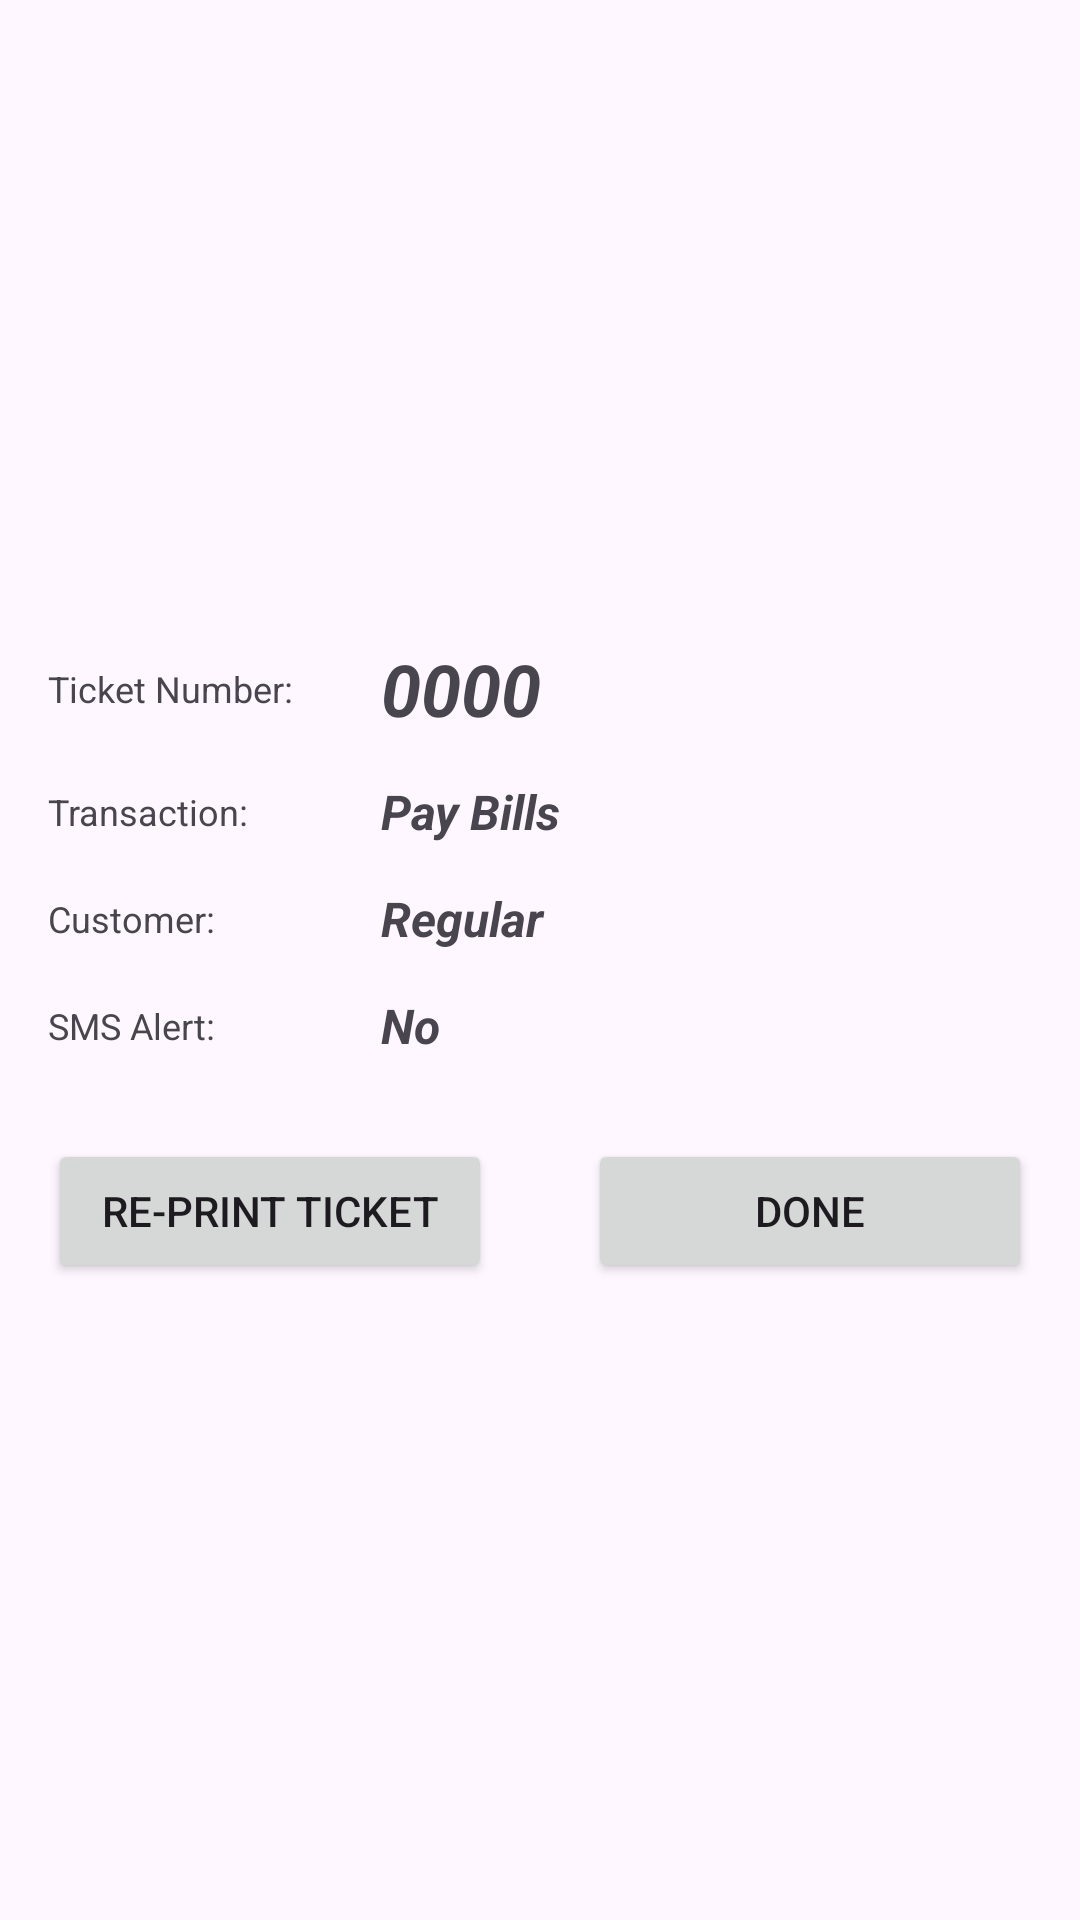

Produce the Android XML layout that renders to this screen, including the resource entries it uses.
<!-- AndroidManifest.xml: application theme Theme.Queue_Encoder_2024 -->
<!-- res/layout/fragment_show_ticket.xml -->
<?xml version="1.0" encoding="utf-8"?>
<androidx.constraintlayout.widget.ConstraintLayout xmlns:android="http://schemas.android.com/apk/res/android"
    xmlns:app="http://schemas.android.com/apk/res-auto"
    xmlns:tools="http://schemas.android.com/tools"
    android:id="@+id/view_show_ticket"
    android:layout_width="match_parent"
    android:layout_height="match_parent"
    tools:context=".frag_Show_Ticket"
    android:background="?android:colorBackground"
    android:clickable="true">

    <Button
        android:id="@+id/btn_Done"
        android:layout_width="0dp"
        android:layout_height="wrap_content"
        android:layout_marginStart="16dp"
        android:layout_marginTop="24dp"
        android:layout_marginEnd="16dp"
        android:text="Done"
        app:layout_constraintEnd_toEndOf="parent"
        app:layout_constraintStart_toEndOf="@+id/btn_Re_Print"
        app:layout_constraintTop_toBottomOf="@+id/txt_Show_SMS_Alert" />

    <Button
        android:id="@+id/btn_Re_Print"
        android:layout_width="0dp"
        android:layout_height="wrap_content"
        android:layout_marginStart="16dp"
        android:layout_marginTop="24dp"
        android:layout_marginEnd="16dp"
        android:text="Re-Print Ticket"
        app:layout_constraintEnd_toStartOf="@+id/btn_Done"
        app:layout_constraintStart_toStartOf="parent"
        app:layout_constraintTop_toBottomOf="@+id/txt_Show_SMS_Alert" />

    <TextView
        android:id="@+id/lbl_SMS_Alert"
        android:layout_width="100dp"
        android:layout_height="wrap_content"
        android:layout_marginStart="16dp"
        android:text="SMS Alert:"
        android:textSize="12sp"
        app:layout_constraintBottom_toBottomOf="@+id/txt_Show_SMS_Alert"
        app:layout_constraintStart_toStartOf="parent"
        app:layout_constraintTop_toTopOf="@+id/txt_Show_SMS_Alert" />

    <TextView
        android:id="@+id/txt_Show_SMS_Alert"
        android:layout_width="0dp"
        android:layout_height="wrap_content"
        android:layout_marginStart="8dp"
        android:layout_marginTop="8dp"
        android:layout_marginEnd="16dp"
        android:background="@drawable/background_spinner"
        android:paddingLeft="3dp"
        android:paddingTop="3dp"
        android:paddingRight="3dp"
        android:paddingBottom="3dp"
        android:text="No"
        android:textSize="16sp"
        android:textStyle="bold|italic"
        app:layout_constraintEnd_toEndOf="parent"
        app:layout_constraintStart_toEndOf="@+id/lbl_SMS_Alert"
        app:layout_constraintTop_toBottomOf="@+id/txt_Show_Customer" />

    <TextView
        android:id="@+id/lbl_Ticket_Number"
        android:layout_width="100dp"
        android:layout_height="wrap_content"
        android:layout_marginStart="16dp"
        android:text="Ticket Number:"
        android:textSize="12sp"
        app:layout_constraintBottom_toBottomOf="@+id/txt_Show_Ticket_Number"
        app:layout_constraintEnd_toStartOf="@+id/txt_Show_Ticket_Number"
        app:layout_constraintStart_toStartOf="parent"
        app:layout_constraintTop_toTopOf="@+id/txt_Show_Ticket_Number" />

    <TextView
        android:id="@+id/txt_Show_Ticket_Number"
        android:layout_width="0dp"
        android:layout_height="wrap_content"
        android:layout_marginStart="8dp"
        android:layout_marginEnd="16dp"
        android:layout_marginBottom="8dp"
        android:background="@drawable/background_spinner"
        android:paddingLeft="3dp"
        android:paddingTop="3dp"
        android:paddingRight="3dp"
        android:paddingBottom="3dp"
        android:text="0000"
        android:textSize="24sp"
        android:textStyle="bold|italic"
        app:layout_constraintBottom_toTopOf="@+id/txt_Show_Transaction"
        app:layout_constraintEnd_toEndOf="parent"
        app:layout_constraintStart_toEndOf="@+id/lbl_Ticket_Number" />

    <TextView
        android:id="@+id/lbl_Transaction"
        android:layout_width="100dp"
        android:layout_height="wrap_content"
        android:layout_marginStart="16dp"
        android:text="Transaction:"
        android:textSize="12sp"
        app:layout_constraintBottom_toBottomOf="@+id/txt_Show_Transaction"
        app:layout_constraintEnd_toStartOf="@+id/txt_Show_Transaction"
        app:layout_constraintStart_toStartOf="parent"
        app:layout_constraintTop_toTopOf="@+id/txt_Show_Transaction" />

    <TextView
        android:id="@+id/txt_Show_Transaction"
        android:layout_width="0dp"
        android:layout_height="wrap_content"
        android:layout_marginStart="8dp"
        android:layout_marginEnd="16dp"
        android:layout_marginBottom="8dp"
        android:background="@drawable/background_spinner"
        android:paddingLeft="3dp"
        android:paddingTop="3dp"
        android:paddingRight="3dp"
        android:paddingBottom="3dp"
        android:text="Pay Bills"
        android:textSize="16sp"
        android:textStyle="bold|italic"
        app:layout_constraintBottom_toTopOf="@+id/txt_Show_Customer"
        app:layout_constraintEnd_toEndOf="parent"
        app:layout_constraintStart_toEndOf="@+id/lbl_Transaction" />

    <TextView
        android:id="@+id/lbl_Customer"
        android:layout_width="100dp"
        android:layout_height="wrap_content"
        android:layout_marginStart="16dp"
        android:text="Customer:"
        android:textSize="12sp"
        app:layout_constraintBottom_toBottomOf="@+id/txt_Show_Customer"
        app:layout_constraintStart_toStartOf="parent"
        app:layout_constraintTop_toTopOf="@+id/txt_Show_Customer" />

    <TextView
        android:id="@+id/txt_Show_Customer"
        android:layout_width="0dp"
        android:layout_height="wrap_content"
        android:layout_marginStart="8dp"
        android:layout_marginEnd="16dp"
        android:background="@drawable/background_spinner"
        android:paddingLeft="3dp"
        android:paddingTop="3dp"
        android:paddingRight="3dp"
        android:paddingBottom="3dp"
        android:text="Regular"
        android:textSize="16sp"
        android:textStyle="bold|italic"
        app:layout_constraintBottom_toTopOf="@+id/guideline8"
        app:layout_constraintEnd_toEndOf="parent"
        app:layout_constraintStart_toEndOf="@+id/lbl_Customer" />

    <androidx.constraintlayout.widget.Guideline
        android:id="@+id/guideline12"
        android:layout_width="wrap_content"
        android:layout_height="wrap_content"
        android:orientation="vertical"
        app:layout_constraintGuide_percent="0.5" />

    <androidx.constraintlayout.widget.Guideline
        android:id="@+id/guideline8"
        android:layout_width="wrap_content"
        android:layout_height="wrap_content"
        android:orientation="horizontal"
        app:layout_constraintGuide_percent="0.5" />
</androidx.constraintlayout.widget.ConstraintLayout>
<!-- resources referenced by this layout -->
<resources>
  <style name="Theme.Queue_Encoder_2024" parent="Base.Theme.Queue_Encoder_2024" />
  <style name="Base.Theme.Queue_Encoder_2024" parent="Theme.Material3.DayNight.NoActionBar">
          
          
          
          <item name="colorPrimary">@color/purple_500</item>
          <item name="colorPrimaryVariant">@color/purple_700</item>
          <item name="colorOnPrimary">@color/white</item>
          
          <item name="colorSecondary">@color/teal_200</item>
          <item name="colorSecondaryVariant">@color/teal_700</item>
          <item name="colorOnSecondary">@color/black</item>
          
          <item name="android:statusBarColor" tools:targetApi="l">?attr/colorPrimaryVariant</item>
          
      </style>
  <!-- not gathered from this repository: default colours our renderer supplied (Android Studio template values) -->
  <color name="purple_500">#FF6200EE</color>
  <color name="purple_700">#FF3700B3</color>
  <color name="teal_200">#FF03DAC5</color>
  <color name="teal_700">#FF018786</color>
  <color name="black">#FF000000</color>
  <color name="white">#FFFFFFFF</color>
</resources>
